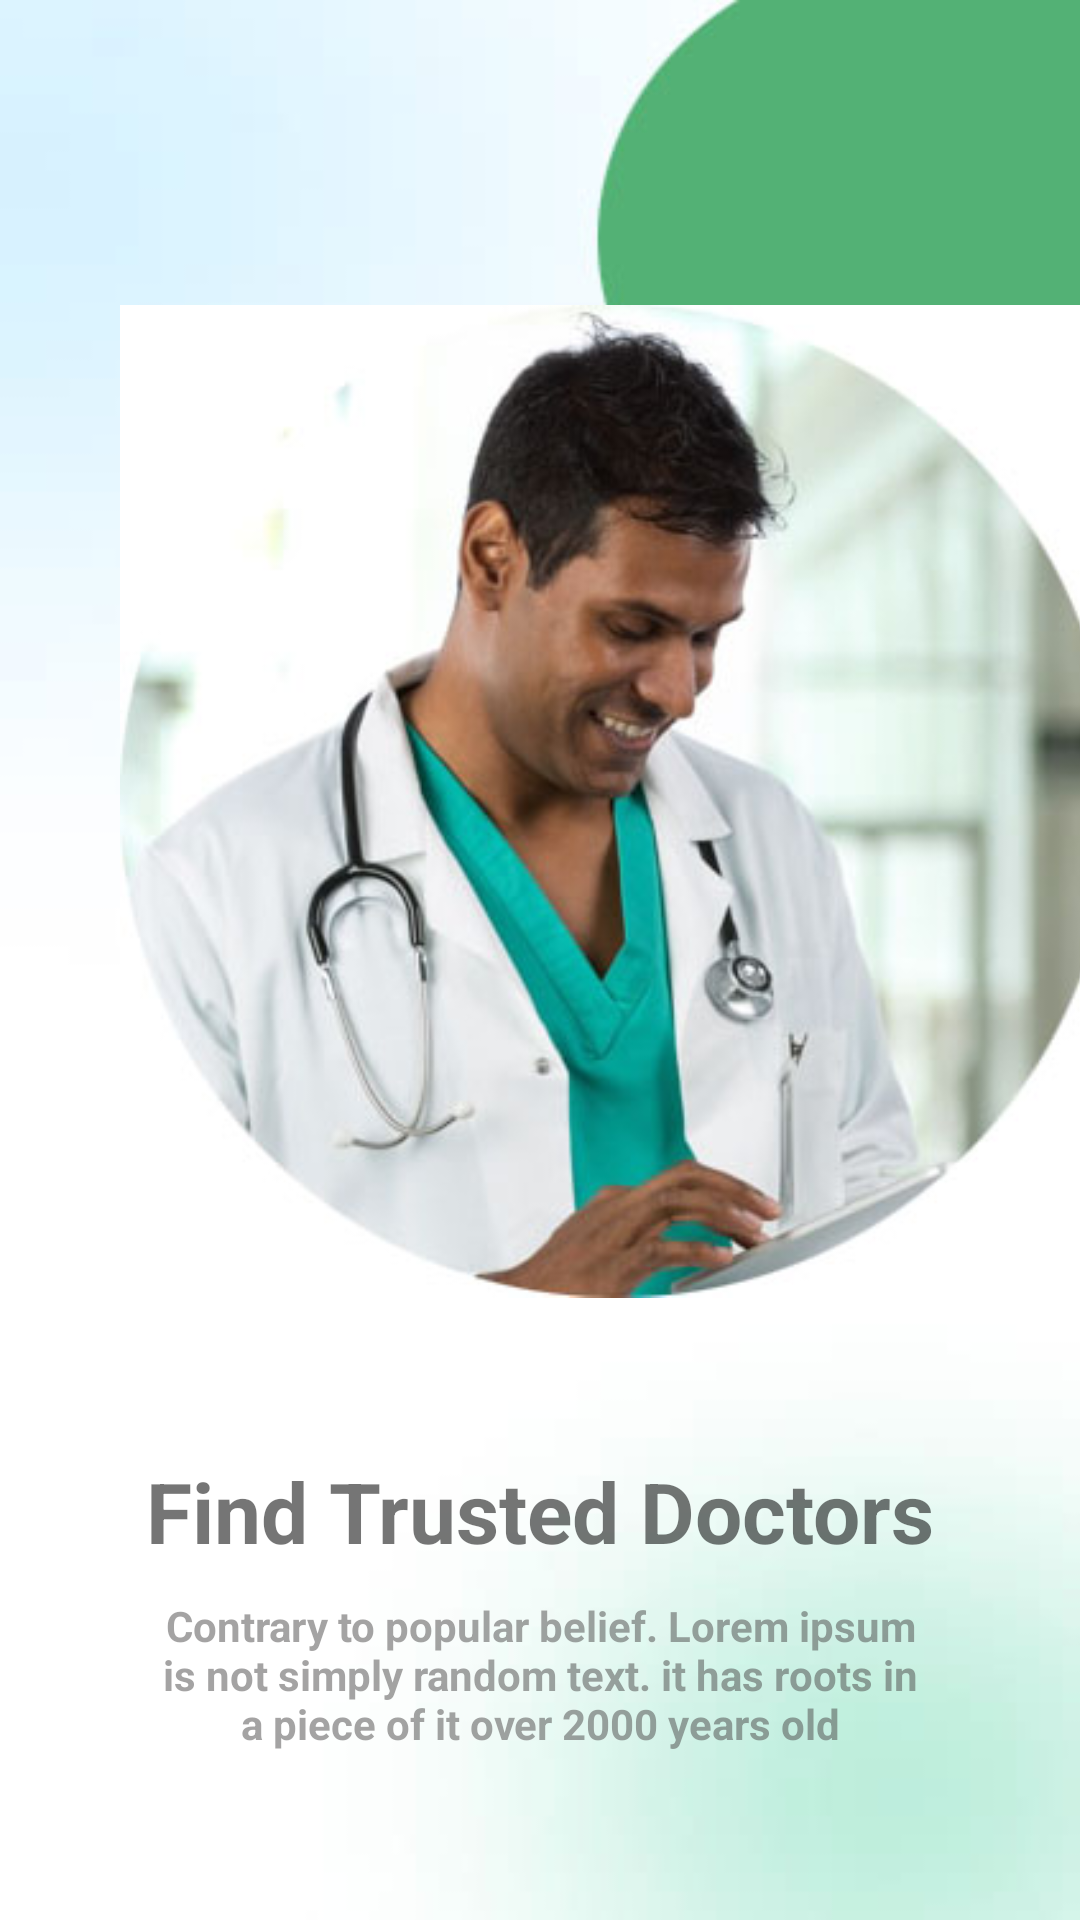

Produce the Android XML layout that renders to this screen, including the resource entries it uses.
<!-- AndroidManifest.xml: application theme Theme.Hospital -->
<!-- res/layout/activity_onboarding.xml -->
<?xml version="1.0" encoding="utf-8"?>
<LinearLayout xmlns:android="http://schemas.android.com/apk/res/android"
    xmlns:app="http://schemas.android.com/apk/res-auto"
    xmlns:tools="http://schemas.android.com/tools"
    android:layout_width="match_parent"
    android:layout_height="match_parent"
    tools:context=".onboarding"
    android:orientation="vertical"
    android:background="@drawable/bbg">

    <LinearLayout
        android:layout_width="match_parent"
        android:layout_height="435dp"
        android:orientation="horizontal">

        <ImageView
            android:layout_width="331dp"
            android:layout_height="334dp"
            android:layout_marginStart="40dp"
            android:layout_marginTop="100dp"
            android:src="@drawable/bdoc11">


        </ImageView>
    </LinearLayout>
    <LinearLayout
        android:layout_width="match_parent"
        android:layout_height="wrap_content"
        >
        <TextView
            android:layout_width="match_parent"
            android:layout_height="wrap_content"
            android:text="@string/bdes11"
            android:textStyle="bold"
            android:textAlignment="center"
            android:layout_marginTop="50dp"
            android:textSize="28dp"></TextView>
    </LinearLayout>
    <LinearLayout
        android:layout_width="match_parent"
        android:layout_height="wrap_content">
        <TextView
            android:layout_width="match_parent"
            android:layout_height="wrap_content"
            android:text="@string/bdes12"
            android:textAlignment="center"
            android:textSize="14dp"
            android:layout_marginStart="50dp"
            android:layout_marginEnd="50dp"
            android:layout_marginTop="10dp"
            android:textColor="@color/shadowgr"
            android:textStyle="bold"></TextView>



    </LinearLayout>
    <LinearLayout
        android:layout_width="match_parent"
        android:layout_height="wrap_content">

        <Button
            android:layout_width="350dp"
            android:layout_height="wrap_content"
            android:layout_marginLeft="30dp"
            android:layout_marginTop="50dp"
            android:text="@string/bbut11"
            android:backgroundTint="@color/primary"
            android:textStyle="bold"></Button>
    </LinearLayout>
    <LinearLayout
        android:layout_width="match_parent"
        android:layout_height="wrap_content"
        android:layout_gravity="center">

        <Button
            android:layout_width="wrap_content"
            android:layout_height="wrap_content"
            android:backgroundTint="#00D3B7B7"
            android:text="@string/skip"
            android:textColor="@color/shadowgr"
            android:textStyle="bold"
            android:layout_marginLeft="155dp">

        </Button>

    </LinearLayout>



</LinearLayout>
<!-- resources referenced by this layout -->
<resources>
  <color name="primary">#53B175</color>
  <color name="shadowgr">#804A4848</color>
  <!-- drawable bbg: jpeg bitmap (drawable-v24, 13933 bytes) -->
  <!-- drawable bdoc11: png bitmap (drawable-v24, 132348 bytes) -->
  <string name="bbut11">Get Started</string>
  <string name="bdes11">Find Trusted Doctors</string>
  <string name="bdes12">Contrary to popular belief. Lorem ipsum is not simply random text. it has roots in a piece of it over 2000 years old </string>
  <string name="skip">Skip</string>
  <style name="Theme.Hospital" parent="Theme.MaterialComponents.DayNight.NoActionBar">
          
          <item name="colorPrimary">#1AB853</item>
          <item name="colorPrimaryVariant">#1AB853</item>
          <item name="colorOnPrimary">@color/white</item>
          
          <item name="colorSecondary">@color/teal_200</item>
          <item name="colorSecondaryVariant">@color/teal_700</item>
          <item name="colorOnSecondary">@color/black</item>
          
          <item name="android:statusBarColor" tools:targetApi="l">?attr/colorPrimaryVariant</item>
          
      </style>
  <color name="white">#FFFFFFFF</color>
  <color name="teal_200">#FF03DAC5</color>
  <color name="teal_700">#FF018786</color>
  <color name="black">#FF000000</color>
</resources>
